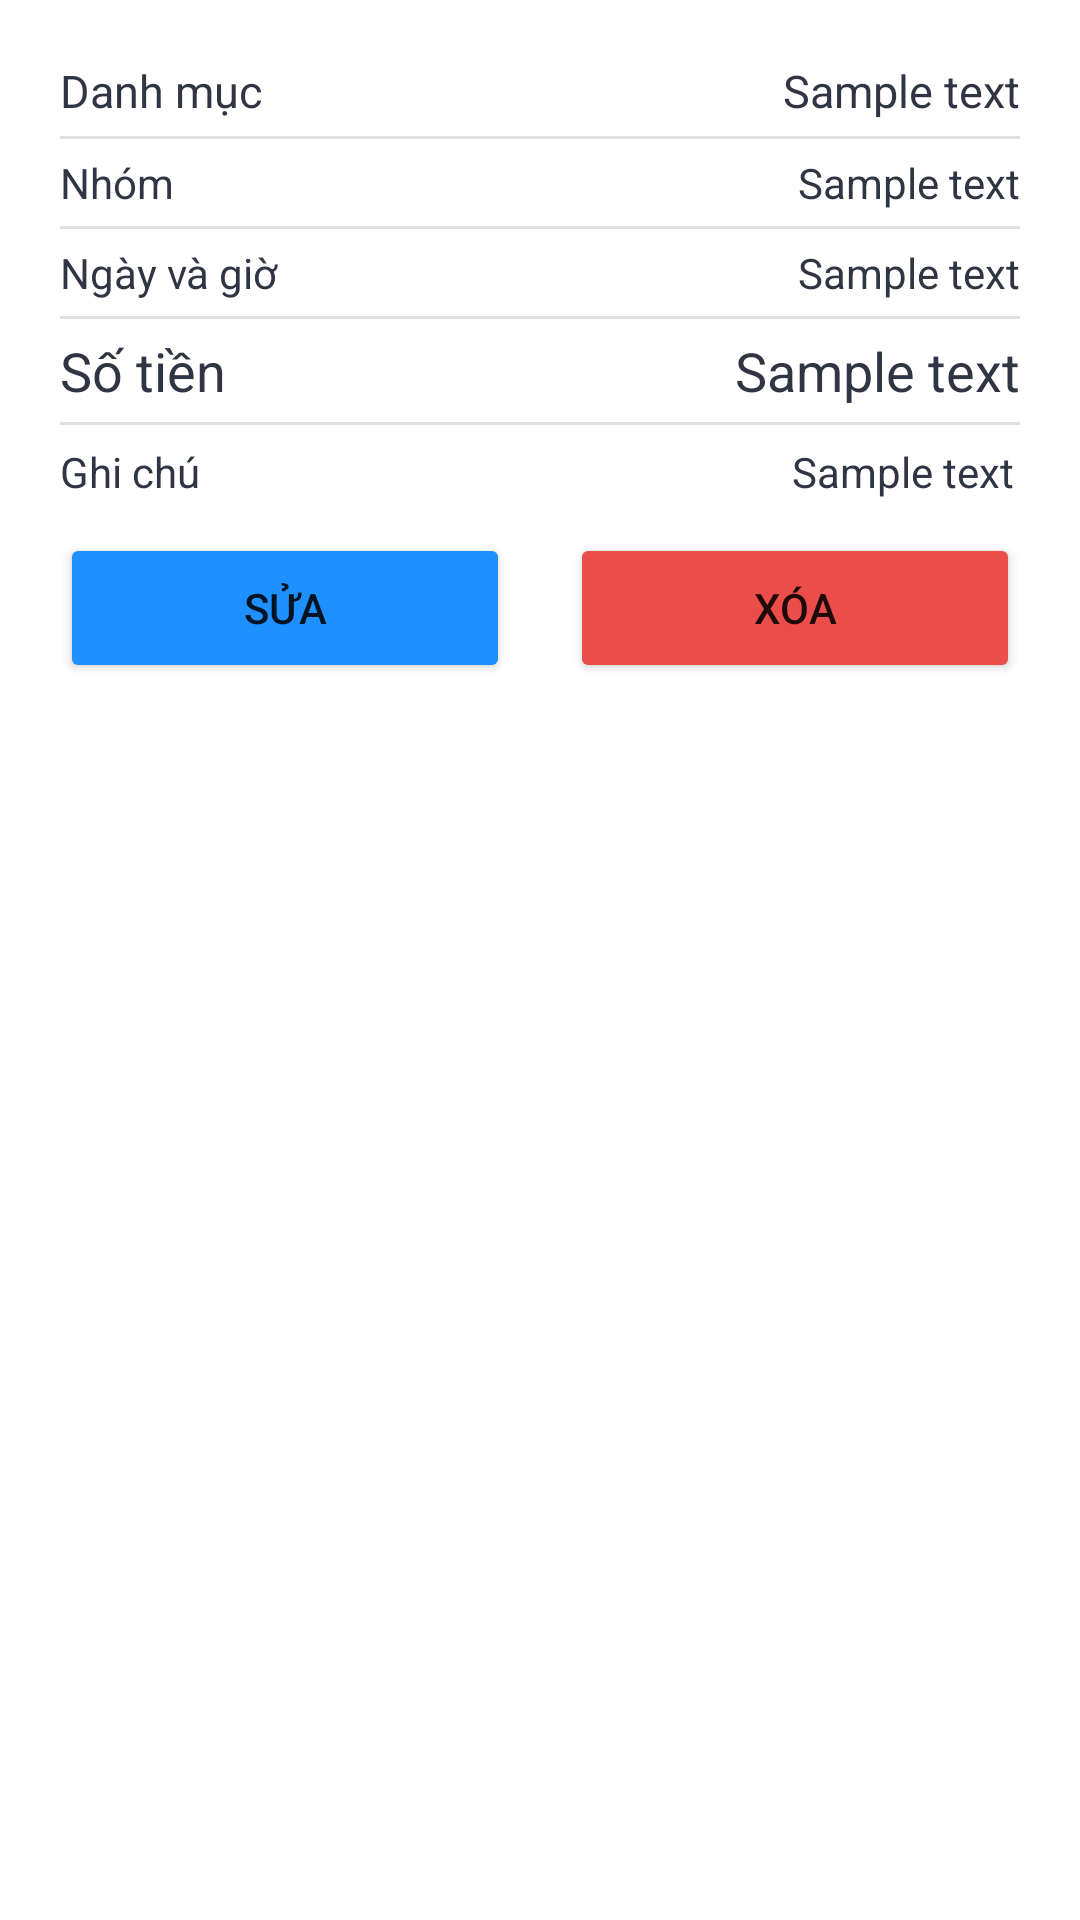

Produce the Android XML layout that renders to this screen, including the resource entries it uses.
<!-- AndroidManifest.xml: application theme SplashTheme -->
<!-- res/layout/overview_dialog.xml -->
<?xml version="1.0" encoding="utf-8"?>
<LinearLayout
    xmlns:android="http://schemas.android.com/apk/res/android"
    xmlns:app="http://schemas.android.com/apk/res-auto"
    android:layout_margin="15dp"
    android:layout_width="match_parent"
    android:layout_height="wrap_content"
    android:background="@drawable/fg_rect"
    android:backgroundTint="@color/white"
    android:padding="10dp"
    android:orientation="vertical">

    <LinearLayout
        android:layout_width="match_parent"
        android:layout_height="wrap_content"
        android:orientation="vertical"
        android:padding="10dp">

        <LinearLayout
            android:layout_width="match_parent"
            android:layout_height="wrap_content">

            <TextView
                android:layout_width="wrap_content"
                android:layout_height="wrap_content"
                android:textColor="@color/black"
                android:text="Danh mục"
                android:textSize="15dp"/>

            <Space
                android:layout_width="wrap_content"
                android:layout_height="wrap_content"
                android:layout_weight="1" />

            <TextView
                android:id="@+id/tv_domain"
                android:layout_width="wrap_content"
                android:layout_height="wrap_content"
                android:textColor="@color/black"
                android:textSize="15sp"
                android:text="Sample text"/>

        </LinearLayout>
        <View
            android:layout_width="match_parent"
            android:layout_height="1dp"
            android:background="?android:attr/listDivider"
            android:layout_marginTop="5dp"
            android:layout_marginBottom="5dp"/>
        <LinearLayout
            android:layout_width="match_parent"
            android:layout_height="wrap_content">

            <TextView
                android:layout_width="wrap_content"
                android:layout_height="wrap_content"
                android:textColor="@color/black"
                android:text="Nhóm"/>

            <Space
                android:layout_width="wrap_content"
                android:layout_height="wrap_content"
                android:layout_weight="1" />

            <TextView
                android:id="@+id/tv_category"
                android:layout_width="wrap_content"
                android:layout_height="wrap_content"
                android:textColor="@color/black"
                android:text="Sample text"/>

        </LinearLayout>

        <View
            android:layout_width="match_parent"
            android:layout_height="1dp"
            android:background="?android:attr/listDivider"
            android:layout_marginTop="5dp"
            android:layout_marginBottom="5dp"/>
        <LinearLayout
            android:layout_width="match_parent"
            android:layout_height="wrap_content">

            <TextView
                android:layout_width="wrap_content"
                android:layout_height="wrap_content"
                android:textColor="@color/black"
                android:text="Ngày và giờ"/>

            <Space
                android:layout_width="wrap_content"
                android:layout_height="wrap_content"
                android:layout_weight="1" />

            <TextView
                android:id="@+id/tv_date_time"
                android:layout_width="wrap_content"
                android:layout_height="wrap_content"
                android:textColor="@color/black"
                android:text="Sample text"/>

        </LinearLayout>

        <View
            android:layout_width="match_parent"
            android:layout_height="1dp"
            android:background="?android:attr/listDivider"
            android:layout_marginTop="5dp"
            android:layout_marginBottom="5dp"/>
        <LinearLayout
            android:layout_width="match_parent"
            android:layout_height="wrap_content">

            <TextView
                android:layout_width="wrap_content"
                android:layout_height="wrap_content"
                android:textColor="@color/black"
                android:textSize="18sp"
                android:text="Số tiền"/>

            <Space
                android:layout_width="wrap_content"
                android:layout_height="wrap_content"
                android:layout_weight="1" />

            <TextView
                android:id="@+id/tv_amount"
                android:layout_width="wrap_content"
                android:layout_height="wrap_content"
                android:textColor="@color/black"
                android:textSize="18sp"
                android:text="Sample text"/>

        </LinearLayout>
        <View
            android:layout_width="match_parent"
            android:layout_height="1dp"
            android:background="?android:attr/listDivider"
            android:layout_marginTop="5dp"
            android:layout_marginBottom="5dp"/>
        <LinearLayout
            android:layout_width="fill_parent"
            android:layout_height="wrap_content">

            <TextView
                android:layout_width="wrap_content"
                android:layout_height="wrap_content"
                android:layout_marginRight="5dp"
                android:textColor="@color/black"
                android:text="Ghi chú"/>

            <Space
                android:layout_width="wrap_content"
                android:layout_height="wrap_content"
                android:layout_weight="1" />

            <TextView
                android:id="@+id/tv_comment"
                android:layout_width="wrap_content"
                android:layout_height="wrap_content"
                android:layout_marginRight="1dp"
                android:padding="1dp"
                android:textColor="@color/black"
                android:text="Sample text"/>

        </LinearLayout>
    </LinearLayout>

    <LinearLayout
        android:layout_width="match_parent"
        android:layout_height="wrap_content">

        <Button
            android:id="@+id/btn_edit"
            android:layout_width="0px"
            android:layout_weight="1"
            android:layout_height="50dp"
            app:cornerRadius="20dp"
            android:layout_marginLeft="10dp"
            android:layout_marginRight="10dp"
            android:backgroundTint="@color/blue1"
            android:text="Sửa" />

        <Button
            android:id="@+id/btn_delete"
            android:layout_width="0px"
            android:layout_weight="1"
            android:layout_height="50dp"
            app:cornerRadius="20dp"
            android:layout_marginLeft="10dp"
            android:layout_marginRight="10dp"
            android:backgroundTint="@color/red2"
            android:text="Xóa" />

    </LinearLayout>

</LinearLayout>
<!-- resources referenced by this layout -->
<resources>
  <color name="black">#2f3542</color>
  <color name="blue1">#1e90ff</color>
  <color name="red2">#eb4d4b</color>
  <color name="white">#f1f2f6</color>
  <style name="SplashTheme" parent="Theme.MaterialComponents.Light.NoActionBar">
          <item name="android:windowBackground">@drawable/res_splash</item>
          <item name="android:statusBarColor">@color/white</item>
      </style>
</resources>
